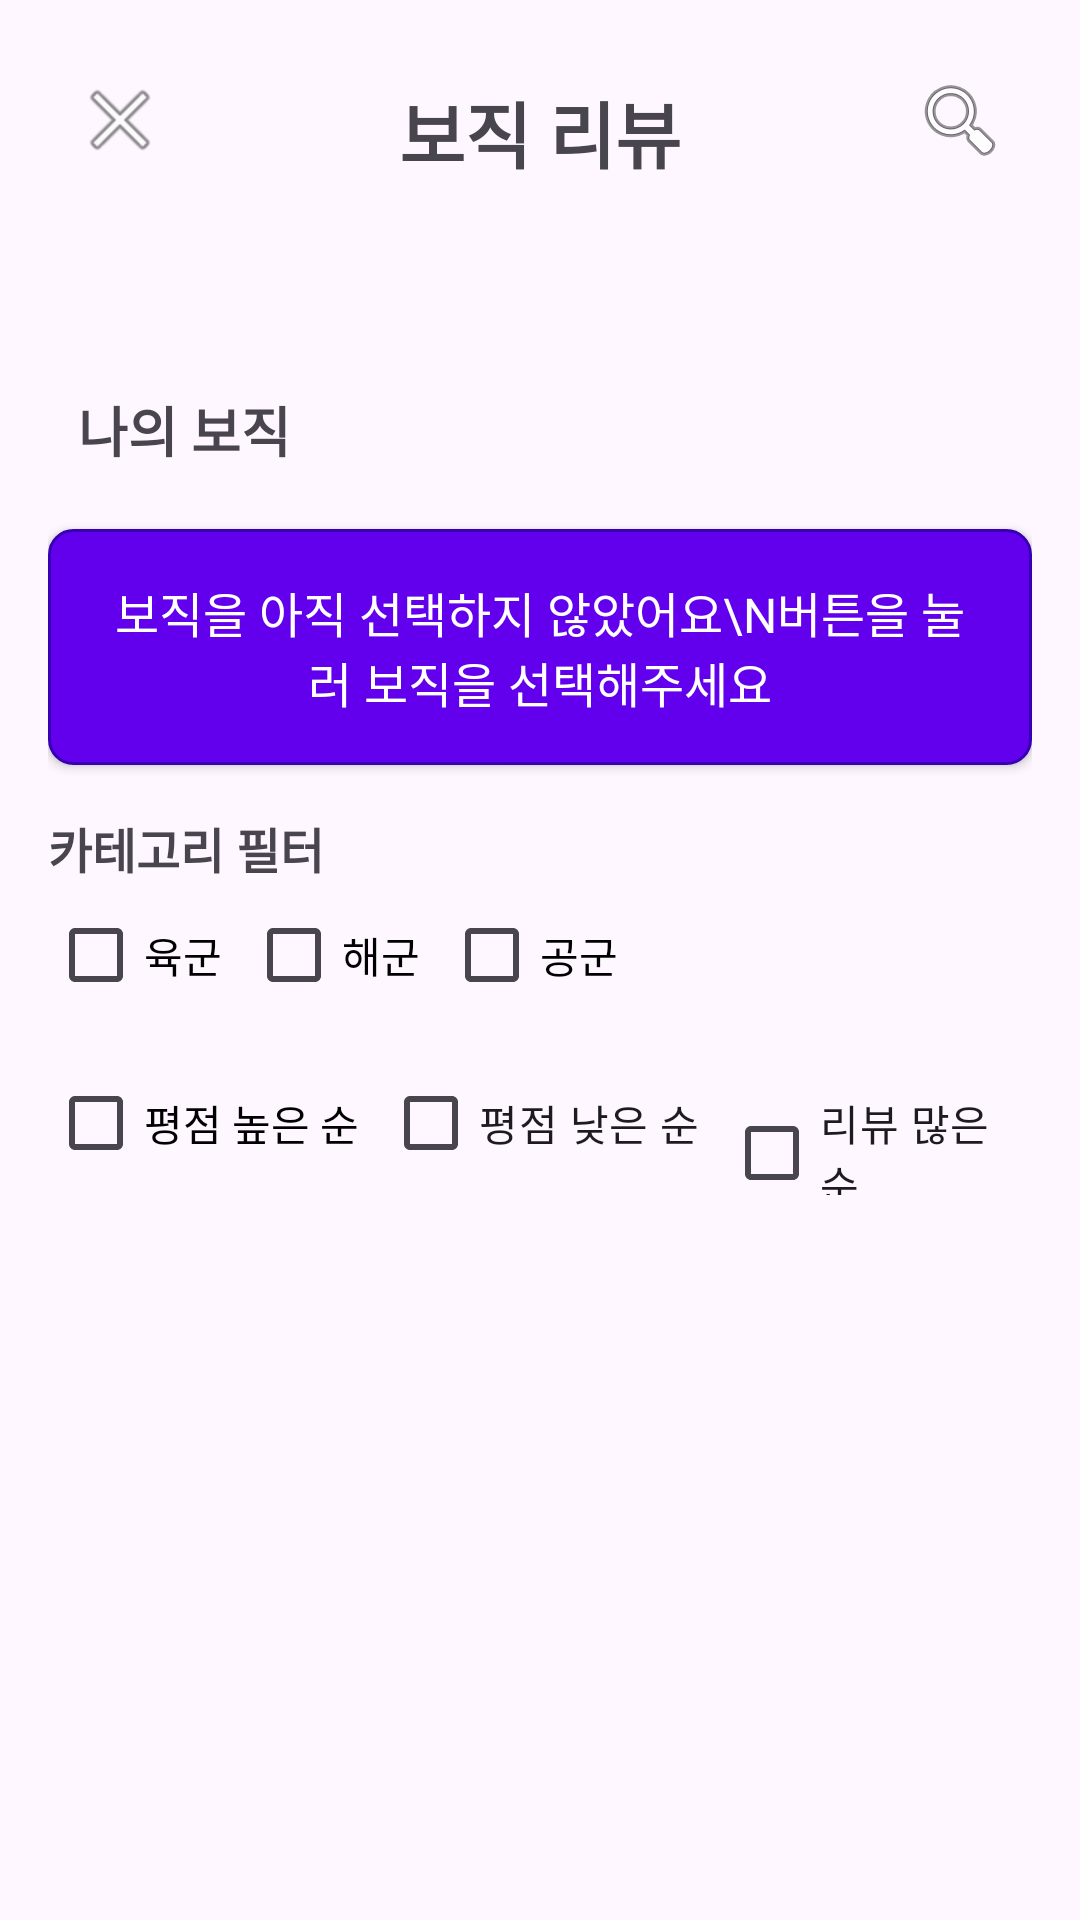

Write the Android layout XML for this screen, with the resource values it uses.
<!-- AndroidManifest.xml: application theme Theme.BottomMenu -->
<!-- res/layout/activity_job_evaluation.xml -->
<?xml version="1.0" encoding="utf-8"?>
<LinearLayout xmlns:android="http://schemas.android.com/apk/res/android"
    xmlns:app="http://schemas.android.com/apk/res-auto"
    xmlns:tools="http://schemas.android.com/tools"
    android:id="@+id/main"
    android:layout_width="match_parent"
    android:layout_height="match_parent"
    android:orientation="vertical"
    android:padding="16dp"
    tools:context=".JobEvaluationActivity">

    <RelativeLayout
        android:layout_width="match_parent"
        android:layout_height="wrap_content"
        android:paddingBottom="8dp">

        <TextView
            android:fontFamily="@font/gangwon"

            android:id="@+id/titleTextView"
            android:layout_width="wrap_content"
            android:layout_height="wrap_content"
            android:layout_centerHorizontal="true"
            android:layout_centerVertical="true"
            android:text="보직 리뷰"
            android:textSize="24sp"
            android:textStyle="bold" />

        <ImageButton
            android:id="@+id/backButton"
            android:layout_width="48dp"
            android:layout_height="48dp"
            android:layout_alignParentLeft="true"
            android:background="@android:color/transparent"
            android:contentDescription="뒤로가기 버튼"
            android:src="@android:drawable/ic_menu_close_clear_cancel" />

        <ImageButton
            android:id="@+id/searchButton"
            android:layout_width="48dp"
            android:layout_height="48dp"
            android:layout_alignParentRight="true"
            android:background="@android:color/transparent"
            android:contentDescription="검색 버튼"
            android:src="@android:drawable/ic_menu_search" />

    </RelativeLayout>

    <TextView
        android:fontFamily="@font/gangwon"

        android:id="@+id/myJobTitle"
        android:layout_width="wrap_content"
        android:layout_height="wrap_content"
        android:layout_marginLeft="10dp"
        android:layout_marginTop="50dp"
        android:paddingTop="8dp"
        android:text="나의 보직"
        android:textSize="18sp"
        android:textStyle="bold" />

    <Button
        android:fontFamily="@font/gangwon"

        android:id="@+id/selectJobButton"
        android:layout_width="match_parent"
        android:layout_height="wrap_content"
        android:layout_marginTop="20dp"
        style="@style/JobButtonStyle"
        android:paddingTop="20dp"
        android:paddingBottom="20dp"
        android:text="보직을 아직 선택하지 않았어요\n버튼을 눌러 보직을 선택해주세요" />

    <TextView
        android:fontFamily="@font/gangwon"

        android:id="@+id/categoryFilterTitle"
        android:layout_width="wrap_content"
        android:layout_height="wrap_content"
        android:paddingTop="16dp"
        android:text="카테고리 필터"
        android:textSize="16sp"
        android:textStyle="bold" />

    <LinearLayout
        android:id="@+id/categoryFilterLayout"
        android:layout_width="match_parent"
        android:layout_height="wrap_content"
        android:gravity="start"
        android:orientation="horizontal">

        <CheckBox
            android:fontFamily="@font/gangwon"

            android:id="@+id/checkBoxArmy"
            style="@style/CustomCheckBox"
            android:layout_width="wrap_content"
            android:layout_height="wrap_content"
            android:text="육군" />

        <CheckBox
            android:fontFamily="@font/gangwon"

            android:id="@+id/checkBoxNavy"
            style="@style/CustomCheckBox"
            android:layout_width="wrap_content"
            android:layout_height="wrap_content"
            android:layout_marginStart="8dp"
            android:text="해군" />

        <CheckBox
            android:fontFamily="@font/gangwon"

            android:id="@+id/checkBoxAirForce"
            style="@style/CustomCheckBox"
            android:layout_width="wrap_content"
            android:layout_height="wrap_content"
            android:layout_marginStart="8dp"
            android:text="공군" />
    </LinearLayout>

    <LinearLayout
        android:id="@+id/sortOptionsLayout"
        android:layout_width="match_parent"
        android:layout_height="wrap_content"
        android:gravity="start"
        android:orientation="horizontal"
        android:paddingTop="8dp">

        <CheckBox
            android:fontFamily="@font/gangwon"

            android:id="@+id/checkBoxHighRating"
            style="@style/CustomCheckBox"
            android:layout_width="wrap_content"
            android:layout_height="wrap_content"
            android:text="평점 높은 순" />

        <CheckBox
            android:fontFamily="@font/gangwon"

            android:id="@+id/checkBoxLowRating"
            android:layout_width="wrap_content"
            android:layout_height="wrap_content"
            android:layout_marginStart="8dp"
            android:text="평점 낮은 순" />

        <CheckBox
            android:fontFamily="@font/gangwon"

            android:id="@+id/checkBoxMostReviews"
            android:layout_width="wrap_content"
            android:layout_height="wrap_content"
            android:layout_marginStart="8dp"
            android:text="리뷰 많은 순" />
    </LinearLayout>

    <androidx.recyclerview.widget.RecyclerView
        android:id="@+id/jobRecyclerView"
        android:layout_width="match_parent"
        android:layout_height="0dp"
        android:layout_weight="1"
        android:paddingTop="16dp" />

</LinearLayout>
<!-- resources referenced by this layout -->
<resources>
  <style name="CustomCheckBox" parent="Widget.AppCompat.CompoundButton.CheckBox">
          <item name="android:buttonTint">@color/black</item>
          <item name="android:textColor">@android:color/black</item>
      </style>
  <style name="JobButtonStyle" parent="Widget.AppCompat.Button">
          <item name="android:background">@drawable/button_background</item>
          <item name="android:textColor">#FFFFFF</item>
          <item name="android:padding">16dp</item>
          <item name="android:textSize">16sp</item>
          <item name="android:layout_marginTop">20dp</item>
          <item name="android:gravity">center</item>
      </style>
  <style name="Theme.BottomMenu" parent="Base.Theme.BottomMenu" />
  <color name="black">#FF000000</color>
  <!-- drawable button_background (drawable) -->
  <shape xmlns:android="http://schemas.android.com/apk/res/android" android:shape="rectangle">
      <solid android:color="#6200EE"/> 
      <corners android:radius="8dp"/>
      <stroke android:width="1dp" android:color="#3700B3"/> 
  </shape>
  <style name="Base.Theme.BottomMenu" parent="Theme.Material3.DayNight.NoActionBar">
          <item name="colorPrimary">@color/black</item>
  
          
          
      </style>
</resources>
